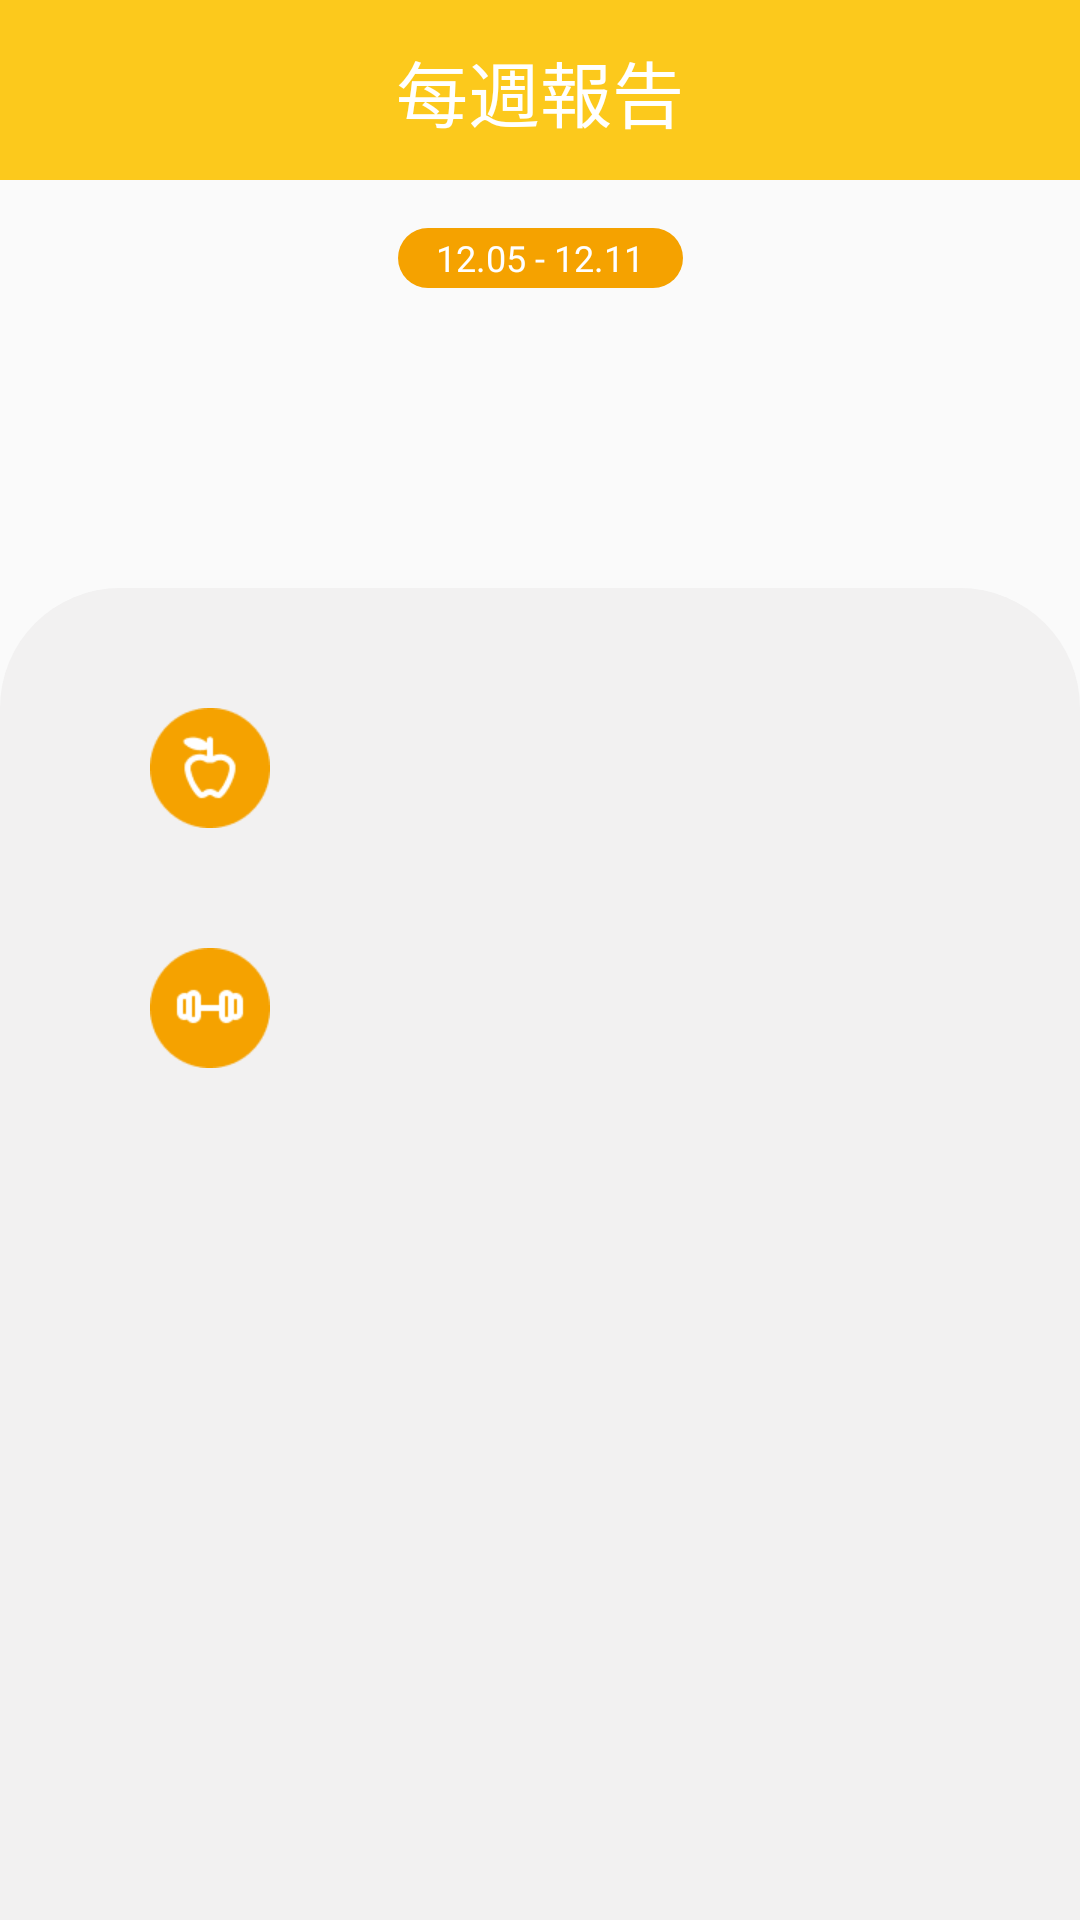

Here is an Android app screen rendered from its layout file. Give the layout XML and the strings, colors and styles it references.
<!-- AndroidManifest.xml: application theme Theme.懂吃打吃 -->
<!-- res/layout/weekly_report.xml -->
<?xml version="1.0" encoding="utf-8"?>
<androidx.constraintlayout.widget.ConstraintLayout xmlns:android="http://schemas.android.com/apk/res/android"
    xmlns:app="http://schemas.android.com/apk/res-auto"
    xmlns:tools="http://schemas.android.com/tools"
    android:layout_width="match_parent"
    android:layout_height="match_parent"
    tools:context=".weekly_report">

    <androidx.constraintlayout.widget.ConstraintLayout
        android:id="@+id/constraintLayout2"
        android:layout_width="0dp"
        android:layout_height="60sp"
        android:background="@color/main_yellow"
        app:layout_constraintEnd_toEndOf="parent"
        app:layout_constraintStart_toStartOf="parent"
        app:layout_constraintTop_toTopOf="parent">

        <TextView
            android:id="@+id/textView2"
            android:layout_width="wrap_content"
            android:layout_height="wrap_content"
            android:text="每週報告"
            android:textAlignment="center"
            android:textColor="@color/white"
            android:textSize="24sp"
            app:layout_constraintBottom_toBottomOf="parent"
            app:layout_constraintEnd_toEndOf="parent"
            app:layout_constraintHorizontal_bias="0.5"
            app:layout_constraintStart_toStartOf="parent"
            app:layout_constraintTop_toTopOf="parent"
            app:layout_constraintVertical_bias="0.5" />
    </androidx.constraintlayout.widget.ConstraintLayout>

    <TextView
        android:id="@+id/week_date"
        android:layout_width="95dp"
        android:layout_height="20dp"
        android:layout_marginTop="16dp"
        android:background="@drawable/border_yellow"
        android:gravity="center"
        android:text="12.05 - 12.11"
        android:textColor="@color/white"
        android:textSize="12sp"
        app:layout_constraintEnd_toEndOf="parent"
        app:layout_constraintHorizontal_bias="0.5"
        app:layout_constraintStart_toStartOf="parent"
        app:layout_constraintTop_toBottomOf="@+id/constraintLayout2" />

    <ScrollView
        android:layout_width="0dp"
        android:layout_height="0dp"
        android:layout_marginTop="100dp"
        android:background="@drawable/weekly_report_background"
        app:layout_constraintBottom_toBottomOf="parent"
        app:layout_constraintEnd_toEndOf="parent"
        app:layout_constraintHorizontal_bias="0.0"
        app:layout_constraintStart_toStartOf="parent"
        app:layout_constraintTop_toBottomOf="@+id/week_date"
        app:layout_constraintVertical_bias="0.0">

        <androidx.constraintlayout.widget.ConstraintLayout
            android:layout_width="match_parent"
            android:layout_height="wrap_content">

            <androidx.constraintlayout.widget.ConstraintLayout
                android:id="@+id/input_kcal"
                android:layout_width="match_parent"
                android:layout_height="wrap_content"
                android:layout_marginStart="50dp"
                android:layout_marginTop="40dp"
                android:layout_marginEnd="50dp"
                app:layout_constraintEnd_toEndOf="parent"
                app:layout_constraintStart_toStartOf="parent"
                app:layout_constraintTop_toTopOf="parent">

                <ImageView
                    android:id="@+id/icon_apple"
                    android:layout_width="40dp"
                    android:layout_height="40dp"
                    android:src="@drawable/icon_apple_orange"
                    app:layout_constraintStart_toStartOf="parent"
                    app:layout_constraintTop_toTopOf="parent" />

                <LinearLayout
                    android:id="@+id/input_kcal_table"
                    android:layout_width="0dp"
                    android:layout_height="wrap_content"
                    android:layout_marginStart="18dp"
                    android:orientation="vertical"
                    app:layout_constraintBottom_toBottomOf="parent"
                    app:layout_constraintEnd_toEndOf="parent"
                    app:layout_constraintStart_toEndOf="@+id/icon_apple"
                    app:layout_constraintTop_toTopOf="parent"></LinearLayout>
            </androidx.constraintlayout.widget.ConstraintLayout>


            <androidx.constraintlayout.widget.ConstraintLayout
                android:layout_width="match_parent"
                android:layout_height="wrap_content"
                android:layout_marginStart="50dp"
                android:layout_marginTop="40dp"
                android:layout_marginEnd="50dp"
                android:layout_marginBottom="50dp"
                app:layout_constraintBottom_toBottomOf="parent"
                app:layout_constraintEnd_toEndOf="parent"
                app:layout_constraintStart_toStartOf="parent"
                app:layout_constraintTop_toBottomOf="@+id/input_kcal">

                <ImageView
                    android:id="@+id/icon_dumbbell"
                    android:layout_width="40dp"
                    android:layout_height="40dp"
                    android:src="@drawable/icon_dumbbell_orange"
                    app:layout_constraintStart_toStartOf="parent"
                    app:layout_constraintTop_toTopOf="parent" />

                <LinearLayout
                    android:id="@+id/output_kcal_table"
                    android:layout_width="0dp"
                    android:layout_height="wrap_content"
                    android:layout_marginStart="18dp"
                    android:orientation="vertical"
                    app:layout_constraintBottom_toBottomOf="parent"
                    app:layout_constraintEnd_toEndOf="parent"
                    app:layout_constraintStart_toEndOf="@+id/icon_dumbbell"
                    app:layout_constraintTop_toTopOf="parent"></LinearLayout>
            </androidx.constraintlayout.widget.ConstraintLayout>


        </androidx.constraintlayout.widget.ConstraintLayout>


    </ScrollView>

</androidx.constraintlayout.widget.ConstraintLayout>
<!-- resources referenced by this layout -->
<resources>
  <color name="main_yellow">#FFFCC91C</color>
  <color name="white">#FFFFFFFF</color>
  <!-- drawable border_yellow (drawable) -->
  <?xml version="1.0" encoding="UTF-8"?>
  <shape xmlns:android="http://schemas.android.com/apk/res/android">
      <solid android:color="#F5A200" />
      <corners android:radius="10sp" />
  </shape>
  <!-- drawable icon_apple_orange: png bitmap (drawable, 2294 bytes) -->
  <!-- drawable icon_dumbbell_orange: png bitmap (drawable, 1740 bytes) -->
  <!-- drawable weekly_report_background (drawable) -->
  <?xml version="1.0" encoding="UTF-8"?>
  <shape xmlns:android="http://schemas.android.com/apk/res/android">
      <solid android:color="#F2F1F1" />
      <corners android:topLeftRadius="40sp" android:topRightRadius="40sp" />
  </shape>
  <style name="Theme.懂吃打吃" parent="Theme.AppCompat.Light.DarkActionBar">
          
          <item name="colorPrimary">@color/white</item>
          <item name="colorPrimaryDark">@color/black</item>
          <item name="colorAccent">@color/main_green</item>
          
      </style>
  <color name="black">#FF000000</color>
  <color name="main_green">#FF71C4B5</color>
</resources>
